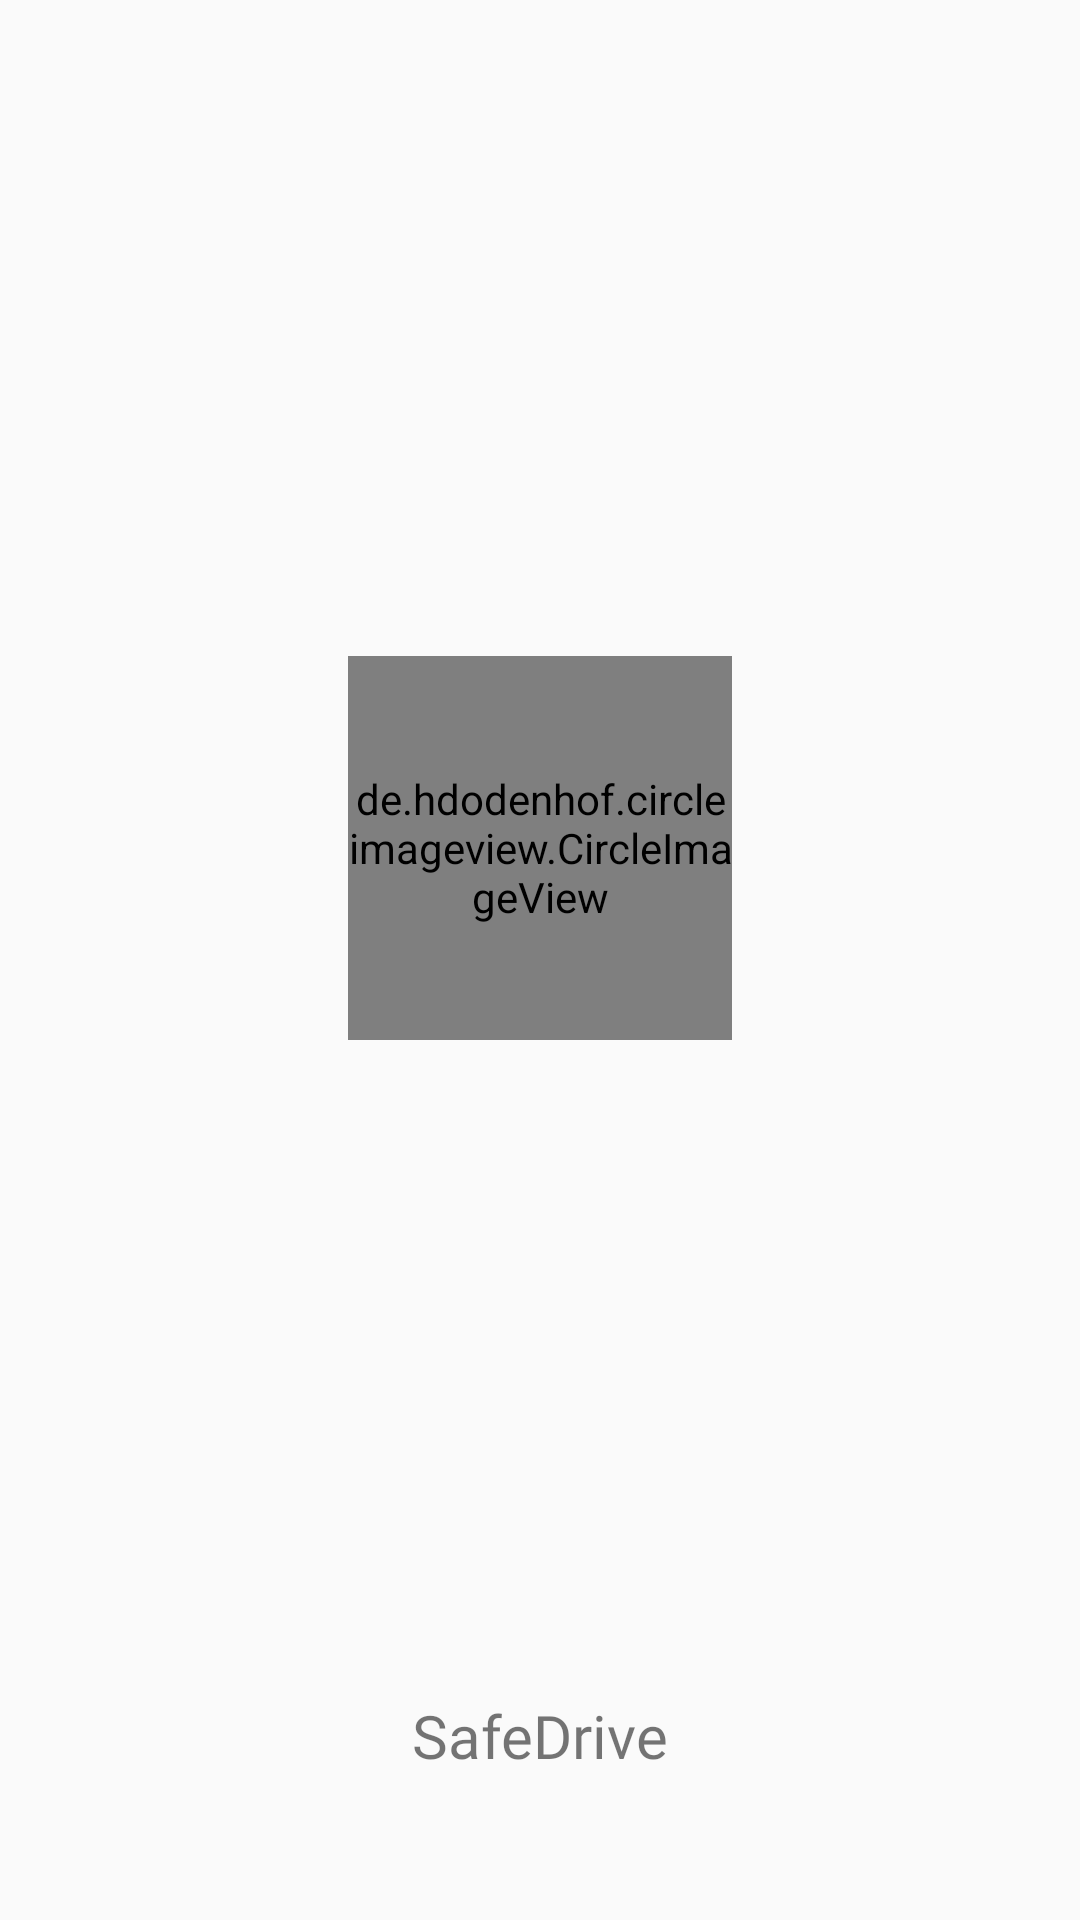

This screen was rendered from an Android layout file. Write that file and the resources it references.
<!-- AndroidManifest.xml: application theme AppTheme -->
<!-- res/layout/activity_splash_screen.xml -->
<?xml version="1.0" encoding="utf-8"?>
<androidx.constraintlayout.widget.ConstraintLayout xmlns:android="http://schemas.android.com/apk/res/android"
    xmlns:app="http://schemas.android.com/apk/res-auto"
    xmlns:tools="http://schemas.android.com/tools"
    android:layout_width="match_parent"
    android:layout_height="match_parent"
    tools:context=".controllers.SplashScreenActivity">
    <de.hdodenhof.circleimageview.CircleImageView
        android:id="@+id/splashscreen_logo"
        android:layout_width="128dp"
        android:layout_height="128dp"
        app:layout_constraintTop_toTopOf="parent"
        app:layout_constraintStart_toStartOf="parent"
        app:layout_constraintEnd_toEndOf="parent"
        app:layout_constraintBottom_toTopOf="@id/splashscreen_name"
        android:src="@mipmap/ic_launcher_round"/>
    <TextView
        android:id="@+id/splashscreen_name"
        android:layout_width="wrap_content"
        android:layout_height="wrap_content"
        android:text="@string/app_name"
        android:fontFamily="@font/segoe_ui_regular"
        android:textSize="@dimen/medium_text"
        app:layout_constraintStart_toStartOf="parent"
        app:layout_constraintEnd_toEndOf="parent"
        app:layout_constraintBottom_toBottomOf="parent"
        android:layout_marginBottom="48dp"/>

</androidx.constraintlayout.widget.ConstraintLayout>
<!-- resources referenced by this layout -->
<resources>
  <dimen name="medium_text">20sp</dimen>
  <!-- mipmap ic_launcher_round: png bitmap (mipmap-hdpi, 4773 bytes) -->
  <string name="app_name" translatable="false">SafeDrive</string>
  <style name="AppTheme" parent="Theme.AppCompat.DayNight.NoActionBar">
          
          <item name="colorPrimary">@color/colorPrimary</item>
          <item name="colorPrimaryDark">@color/colorPrimaryDark</item>
          <item name="colorAccent">@color/colorAccent</item>
      </style>
  <color name="colorPrimary">#25B576</color>
  <color name="colorPrimaryDark">#128050</color>
  <color name="colorAccent">#03DAC5</color>
</resources>
